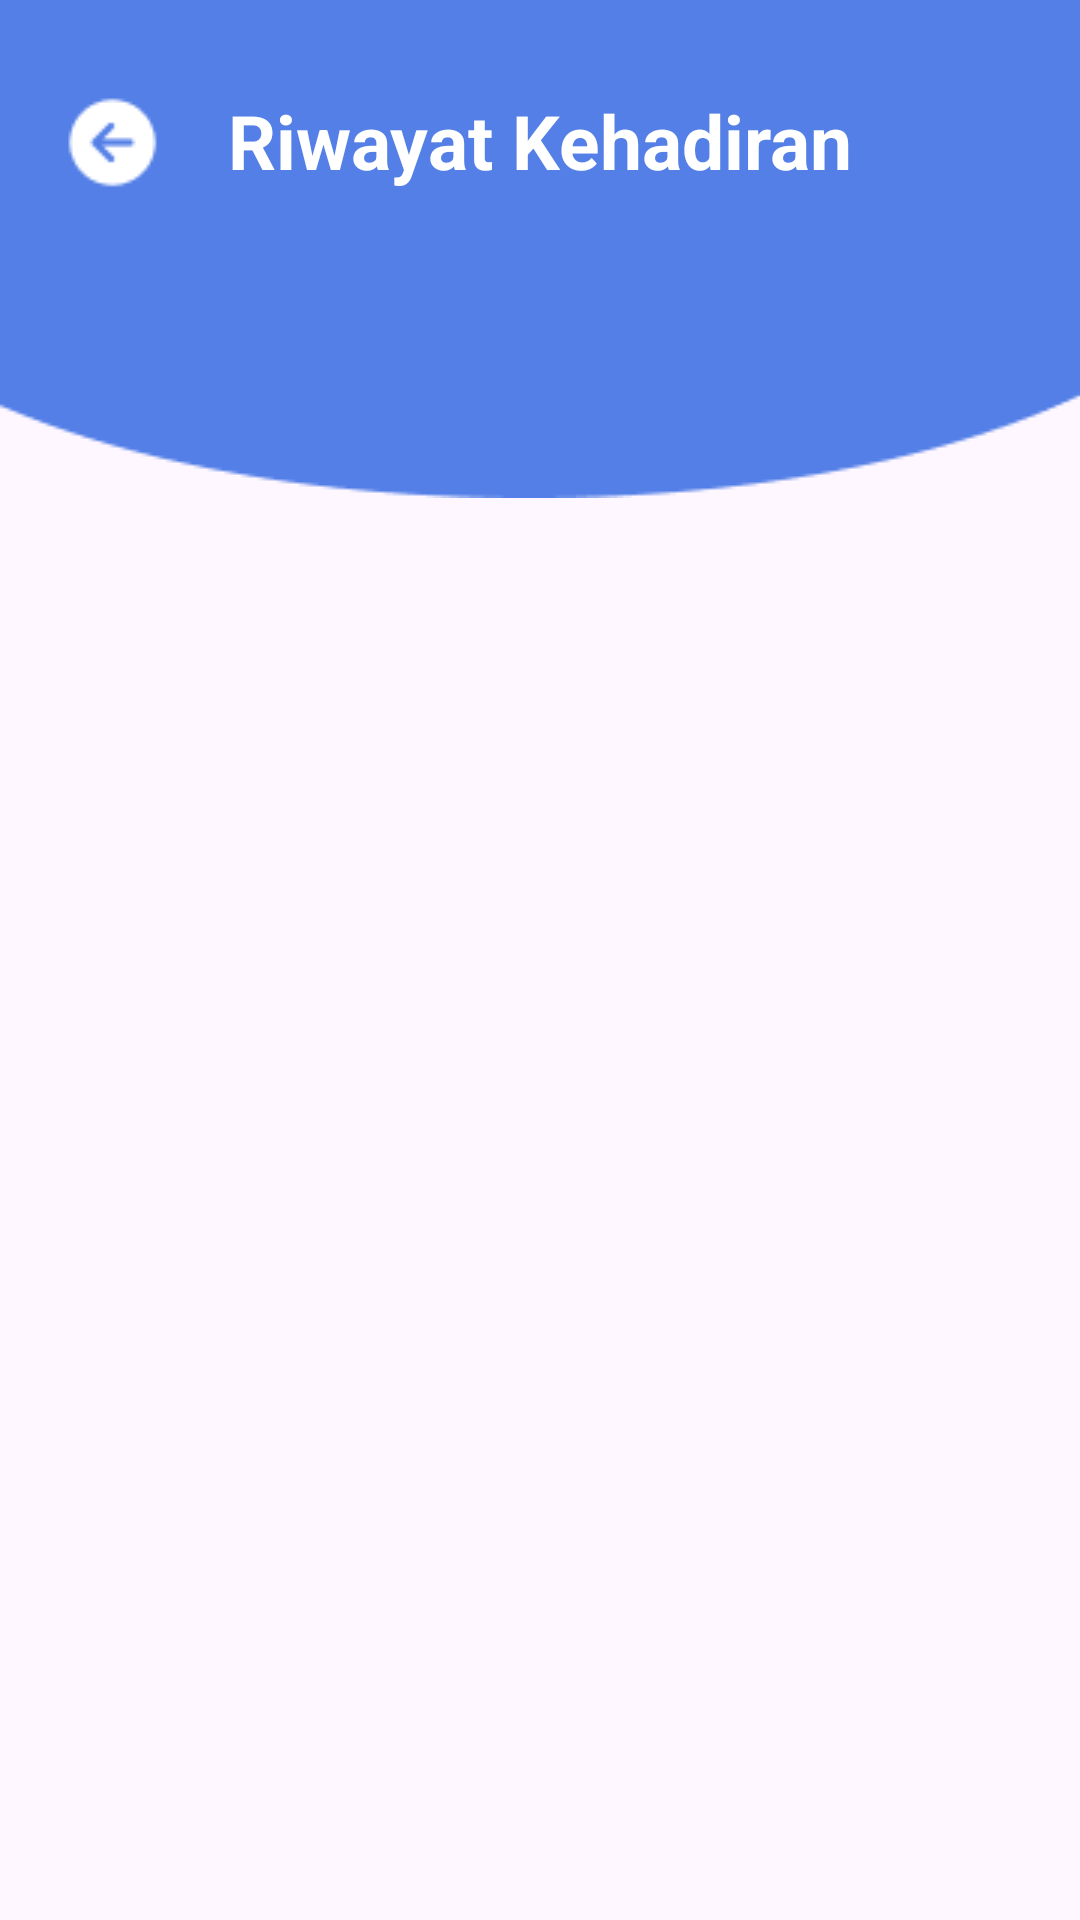

Reconstruct the res/layout file that produces this screen, plus the resources it refers to.
<!-- AndroidManifest.xml: application theme Theme.Presensi -->
<!-- res/layout/activity_history.xml -->
<?xml version="1.0" encoding="utf-8"?>
<androidx.constraintlayout.widget.ConstraintLayout xmlns:android="http://schemas.android.com/apk/res/android"
    xmlns:app="http://schemas.android.com/apk/res-auto"
    xmlns:tools="http://schemas.android.com/tools"
    android:id="@+id/main"
    android:layout_width="match_parent"
    android:layout_height="match_parent"
    tools:context=".view.user.history.HistoryActivity">

    <ImageView
        android:id="@+id/imgBg"
        android:layout_width="match_parent"
        android:layout_height="wrap_content"
        app:layout_constraintTop_toTopOf="parent"
        app:layout_constraintStart_toStartOf="parent"
        app:layout_constraintEnd_toEndOf="parent"
        android:scaleType="fitXY"
        android:src="@drawable/image_background__history"/>

    <ImageView
        android:id="@+id/btnBack"
        android:layout_width="wrap_content"
        android:layout_height="wrap_content"
        android:src="@drawable/arrow_back_icon"
        android:layout_marginTop="30dp"
        android:layout_marginStart="20dp"
        app:layout_constraintStart_toStartOf="parent"
        app:layout_constraintTop_toTopOf="parent" />

    <TextView
        android:id="@+id/textView"
        android:layout_width="wrap_content"
        android:layout_height="wrap_content"
        android:layout_marginTop="30dp"
        android:text="Riwayat Kehadiran"
        android:textColor="@color/white"
        android:textSize="25sp"
        android:textStyle="bold"
        app:layout_constraintEnd_toEndOf="parent"
        app:layout_constraintStart_toStartOf="parent"
        app:layout_constraintTop_toTopOf="parent" />

    <TextView
        android:id="@+id/tvUsernameDetailHistory"
        android:layout_width="wrap_content"
        android:layout_height="wrap_content"
        tools:text="Username"
        android:layout_marginTop="30dp"
        android:textSize="21sp"
        android:textColor="#D4D4D4"
        app:layout_constraintEnd_toEndOf="parent"
        app:layout_constraintHorizontal_bias="0.498"
        app:layout_constraintStart_toStartOf="parent"
        app:layout_constraintTop_toBottomOf="@+id/textView" />

    <androidx.recyclerview.widget.RecyclerView
        android:id="@+id/rvHistoryDetail"
        android:layout_width="match_parent"
        tools:listitem="@layout/detail_item_history"
        android:layout_height="0dp"
        app:layout_constraintBottom_toBottomOf="parent"
        app:layout_constraintEnd_toEndOf="parent"
        app:layout_constraintStart_toStartOf="parent"
        app:layout_constraintTop_toBottomOf="@+id/imgBg" />

</androidx.constraintlayout.widget.ConstraintLayout>
<!-- res/layout/detail_item_history.xml (included above) -->
<?xml version="1.0" encoding="utf-8"?>
<androidx.cardview.widget.CardView xmlns:android="http://schemas.android.com/apk/res/android"
    android:layout_width="match_parent"
    android:layout_height="wrap_content"
    xmlns:app="http://schemas.android.com/apk/res-auto"
    app:cardCornerRadius="15dp"
    android:layout_margin="10dp"
    app:cardElevation="12dp">

    <LinearLayout
        android:layout_width="match_parent"
        android:layout_height="match_parent"
        android:padding="10dp"
        android:layout_margin="10dp"
        android:orientation="vertical">

        <TextView
            android:id="@+id/tvTanggal"
            android:layout_width="match_parent"
            android:layout_height="wrap_content"
            android:text="Tanggal: 12-04-2023"/>

        <TextView
            android:id="@+id/tvJam"
            android:layout_width="match_parent"
            android:layout_height="wrap_content"
            android:text="Jam: 17:00:21"/>

        <TextView
            android:id="@+id/tvStatus"
            android:layout_width="match_parent"
            android:layout_height="wrap_content"
            android:text="Aksi: Keluar"/>

    </LinearLayout>
</androidx.cardview.widget.CardView>
<!-- resources referenced by this layout -->
<resources>
  <color name="white">#FFFFFFFF</color>
  <!-- drawable arrow_back_icon: png bitmap (drawable, 519 bytes) -->
  <!-- drawable image_background__history: png bitmap (drawable, 1673 bytes) -->
  <style name="Theme.Presensi" parent="Base.Theme.Presensi" />
  <style name="Base.Theme.Presensi" parent="Theme.Material3.DayNight.NoActionBar">
          
          
          <item name="colorPrimary">@color/background</item>
      </style>
  <color name="background">#537FE7</color>
</resources>
